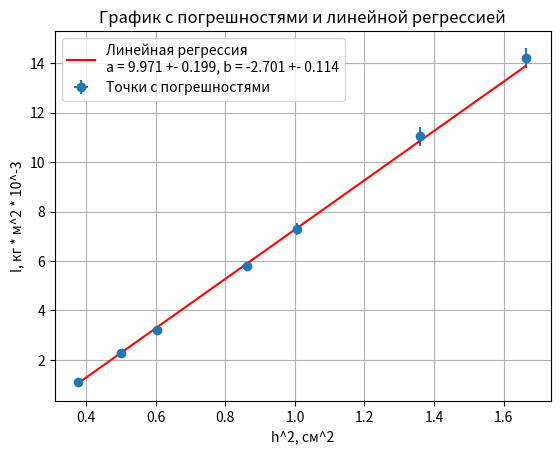

Source code (Python):
import numpy as np
import matplotlib.pyplot as plt

def linear_plot(points: np.array(list[float]), errors: np.array(list[float])) -> None:

    # Разделение на x и y
    x_coords = points[:, 0]
    y_coords = points[:, 1]
    dy = errors[:, 1]  # вертикальные погрешности
    dx = errors[:, 0]  # горизонтальные погрешности

    # Использование вертикальных погрешностей как весов
    weights = 1 / dy**2

    # Линейная регрессия с использованием весов
    A = np.vstack([x_coords, np.ones(len(x_coords))]).T
    W = np.diag(weights)
    Theta = np.linalg.inv(A.T @ W @ A) @ (A.T @ W @ y_coords)
    a, b = Theta

    # Вычисление ошибок параметров
    C = np.linalg.inv(A.T @ W @ A)
    a_error = np.sqrt(C[0, 0])
    b_error = np.sqrt(C[1, 1])

    # Построение прямой
    y_fit = a * x_coords + b

    # Настройка графика
    plt.errorbar(x_coords, y_coords, xerr=dx, yerr=dy, fmt='o', label='Точки с погрешностями')
    plt.plot(x_coords, y_fit, 'r-', label=f'Линейная регрессия\na = {a:.3f} +- {a_error:.3f}, b = {b:.3f} +- {b_error:.3f}')
    plt.title('График с погрешностями и линейной регрессией')
    plt.xlabel('h^2, см^2')
    plt.ylabel('I, кг * м^2 * 10^-3')
    plt.legend()
    plt.grid()


    # Точка пересечения с осью OX
    x_intercept = -b / a
    x_intercept_error = np.sqrt((b_error / a)**2 + (b * a_error / a**2)**2)

    print(a_error, b_error)
    print(f"Точка пересечения с осью OX (x-перехват): {x_intercept:.6f}")
    print(f"Погрешность x-перехвата: {x_intercept_error:.6f}")
    plt.show()

p = np.array([
        (0.376, 1.09),
        (0.501, 2.26),
        (0.603, 3.20),
        (0.863, 5.78),
        (1.007, 7.28),
        (1.361, 11.05),
        (1.664, 14.22)
    ])
e = np.array([
        (0.002, 0.066),
        (0.002, 0.104),
        (0.002, 0.143),
        (0.003, 0.196),
        (0.004, 0.242),
        (0.005, 0.383),
        (0.007, 0.400)
    ])

linear_plot(p, e)